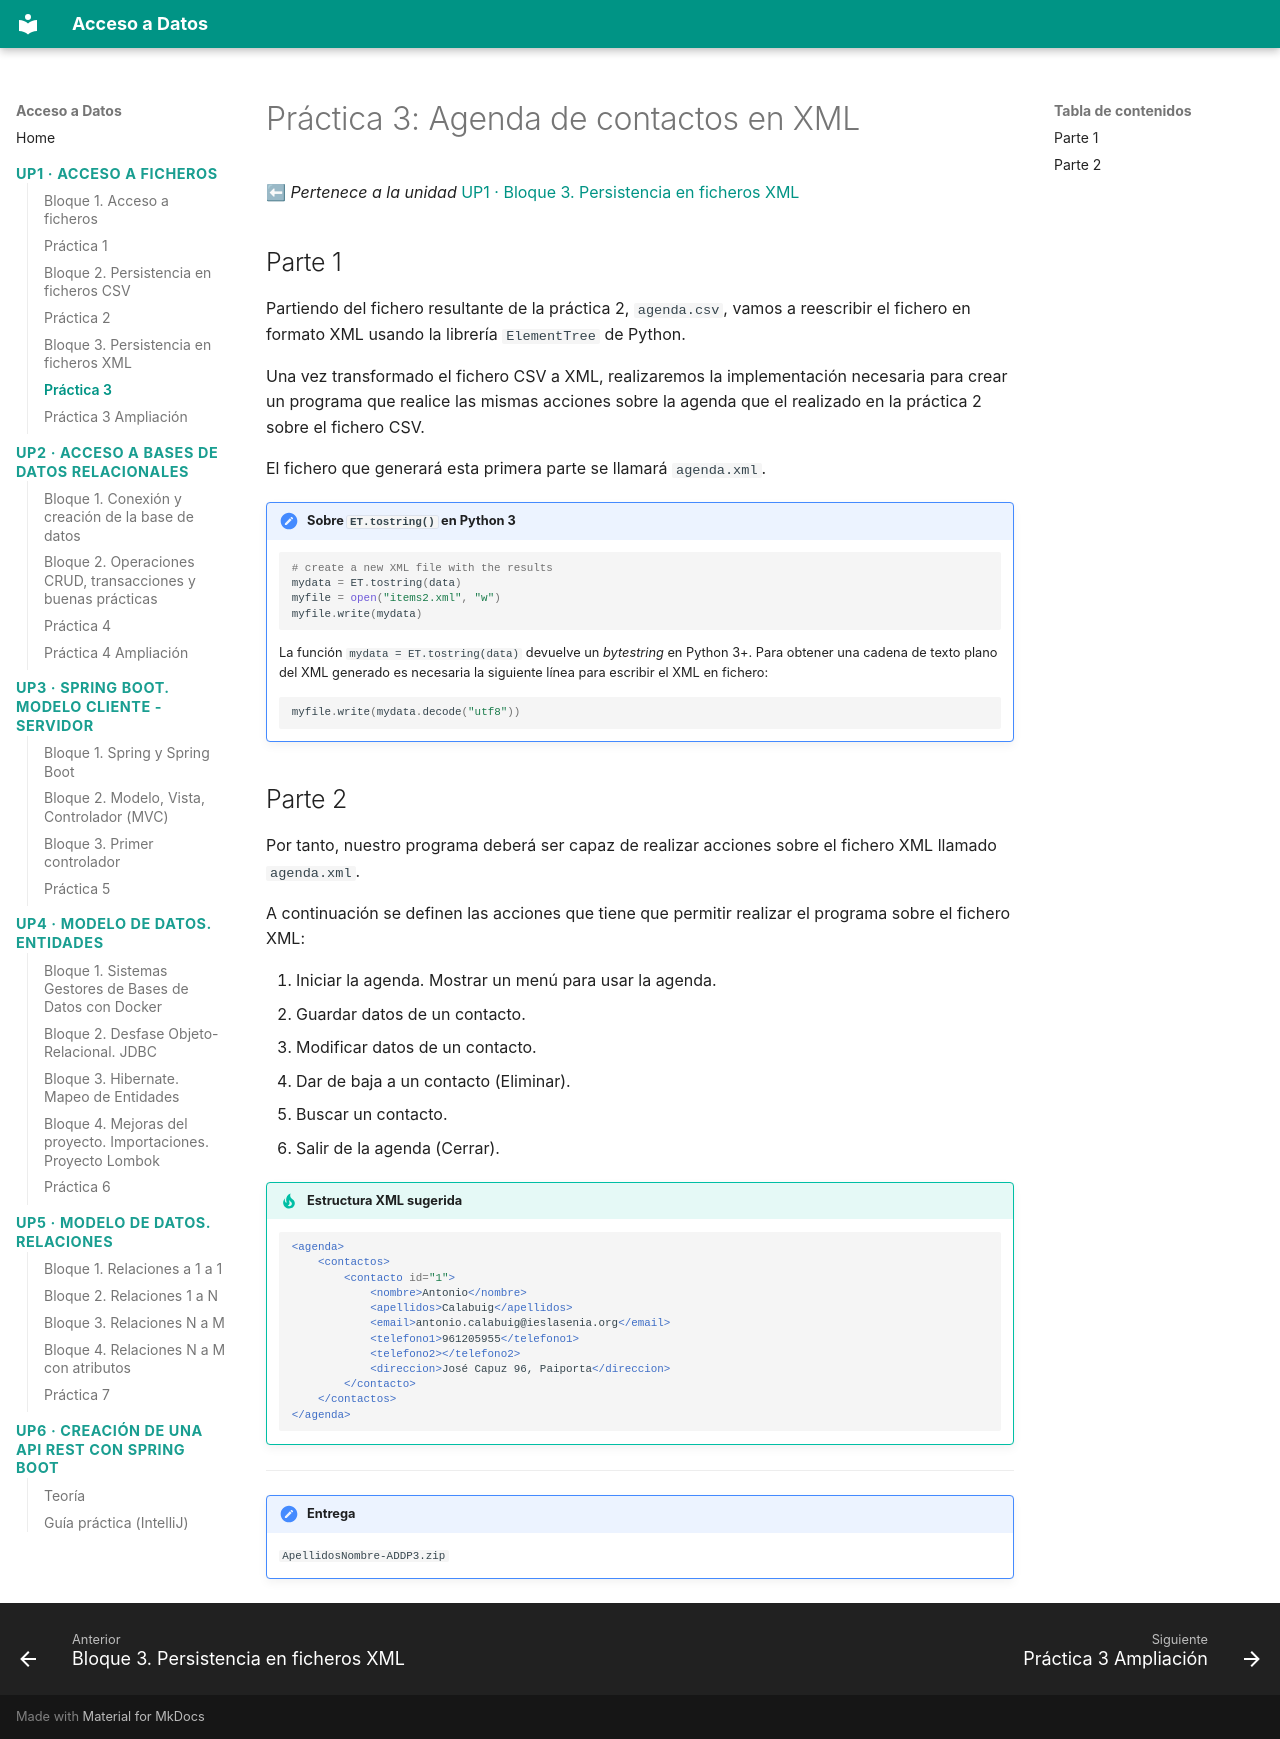

repository: buig/edu-add · page: practicas/practica-up1-3/index.html · generator: mkdocs

# Práctica 3: Agenda de contactos en XML

⬅ *Pertenece a la unidad* [UP1 · Bloque 3. Persistencia en ficheros XML](../up1/bloque-3.md)

## Parte 1

Partiendo del fichero resultante de la práctica 2, `agenda.csv`, vamos a reescribir el fichero en formato XML usando la librería `ElementTree` de Python.

Una vez transformado el fichero CSV a XML, realizaremos la implementación necesaria para crear un programa que realice las mismas acciones sobre la agenda que el realizado en la práctica 2 sobre el fichero CSV.

El fichero que generará esta primera parte se llamará `agenda.xml`.

!!! note "Sobre `ET.tostring()` en Python 3"
    ```python
    # create a new XML file with the results
    mydata = ET.tostring(data)
    myfile = open("items2.xml", "w")
    myfile.write(mydata)
    ```

    La función `mydata = ET.tostring(data)` devuelve un *bytestring* en Python 3+. Para obtener una cadena de texto plano del XML generado es necesaria la siguiente línea para escribir el XML en fichero:

    ```python
    myfile.write(mydata.decode("utf8"))
    ```

## Parte 2

Por tanto, nuestro programa deberá ser capaz de realizar acciones sobre el fichero XML llamado `agenda.xml`.

A continuación se definen las acciones que tiene que permitir realizar el programa sobre el fichero XML:

1. Iniciar la agenda. Mostrar un menú para usar la agenda.
2. Guardar datos de un contacto.
3. Modificar datos de un contacto.
4. Dar de baja a un contacto (Eliminar).
5. Buscar un contacto.
6. Salir de la agenda (Cerrar).

!!! tip "Estructura XML sugerida"
    ```xml
    <agenda>
        <contactos>
            <contacto id="1">
                <nombre>Antonio</nombre>
                <apellidos>Calabuig</apellidos>
                <email>antonio.calabuig@ieslasenia.org</email>
                <telefono1>961205955</telefono1>
                <telefono2></telefono2>
                <direccion>José Capuz 96, Paiporta</direccion>
            </contacto>
        </contactos>
    </agenda>
    ```

---

!!! note "Entrega"
    `ApellidosNombre-ADDP3.zip`
